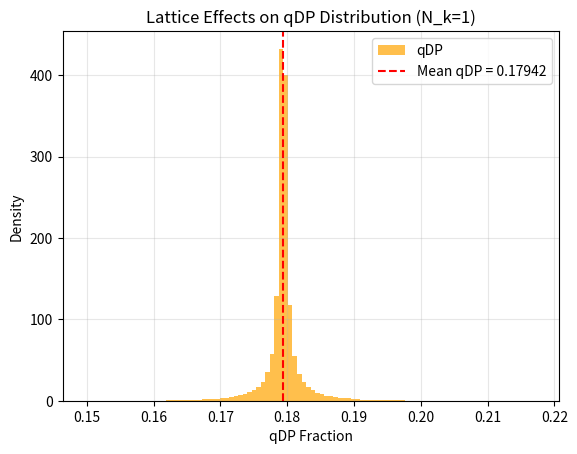

Write Python code to recreate this figure. (Note: this script raises an exception after producing the figure.)
import numpy as np
import matplotlib.pyplot as plt

# Golden ratio and base gradients
phi = (1 + np.sqrt(5)) / 2
base_gradient = 1.0
gradients = {
    'eDP': (phi - 1) * base_gradient,
    'hDP': base_gradient,
    'qDP': phi * base_gradient
}

N_k = 1.0
T = N_k
n_samples = 200000  # reduced for speed; increase later

# Lattice noise + FBS grading factor (r^{-2} falloff)
r_norm = np.random.uniform(0.1, 2.0, n_samples)  # normalized distance
fbs_grade = 1 / (r_norm**2 + 0.1)  # avoid div by zero
fbs_grade /= fbs_grade.max()  # normalize to [0,1]

noise_scale = 0.05 * fbs_grade  # grading modulates noise
noise = np.random.normal(0, noise_scale[:, np.newaxis], (n_samples, 3))

energies = np.array([gradients['eDP'], gradients['hDP'], gradients['qDP']]) + noise

# Boltzmann probabilities
probs = np.exp(-energies / T)
probs /= probs.sum(axis=1)[:, np.newaxis]

# Average fractions
avg_fracs = probs.mean(axis=0)
std_fracs = probs.std(axis=0)
labels = ['eDP', 'hDP', 'qDP']

print("Lattice-refined average fractions (electron, N_k=1):")
for label, avg, std in zip(labels, avg_fracs, std_fracs):
    print(f"{label}: {avg:.5f} ± {std:.5f}")

# Plot qDP distribution
plt.hist(probs[:, 2], bins=100, density=True, alpha=0.7, color='orange', label='qDP')
plt.axvline(avg_fracs[2], color='red', linestyle='--', label=f'Mean qDP = {avg_fracs[2]:.5f}')
plt.xlabel('qDP Fraction')
plt.ylabel('Density')
plt.title('Lattice Effects on qDP Distribution (N_k=1)')
plt.legend()
plt.grid(True, alpha=0.3)
plt.savefig('../figures/electron-qdp-lattice-effects.png')
plt.show()

C = 9.6e-7
alpha = 1 / 137.035999084
S = alpha / (2 * np.pi)

f_qDP = avg_fracs[2]
f_hDP = avg_fracs[1]
mixing_sum = f_qDP + 0.7 * f_hDP
raw_delta = C * mixing_sum
delta_mu_e = raw_delta * S

print(f"Raw mixing boost: {raw_delta:.2e}")
print(f"Suppression S: {S:.4e}")
print(f"Electron δμ with lattice effects: {delta_mu_e:.2e}")
